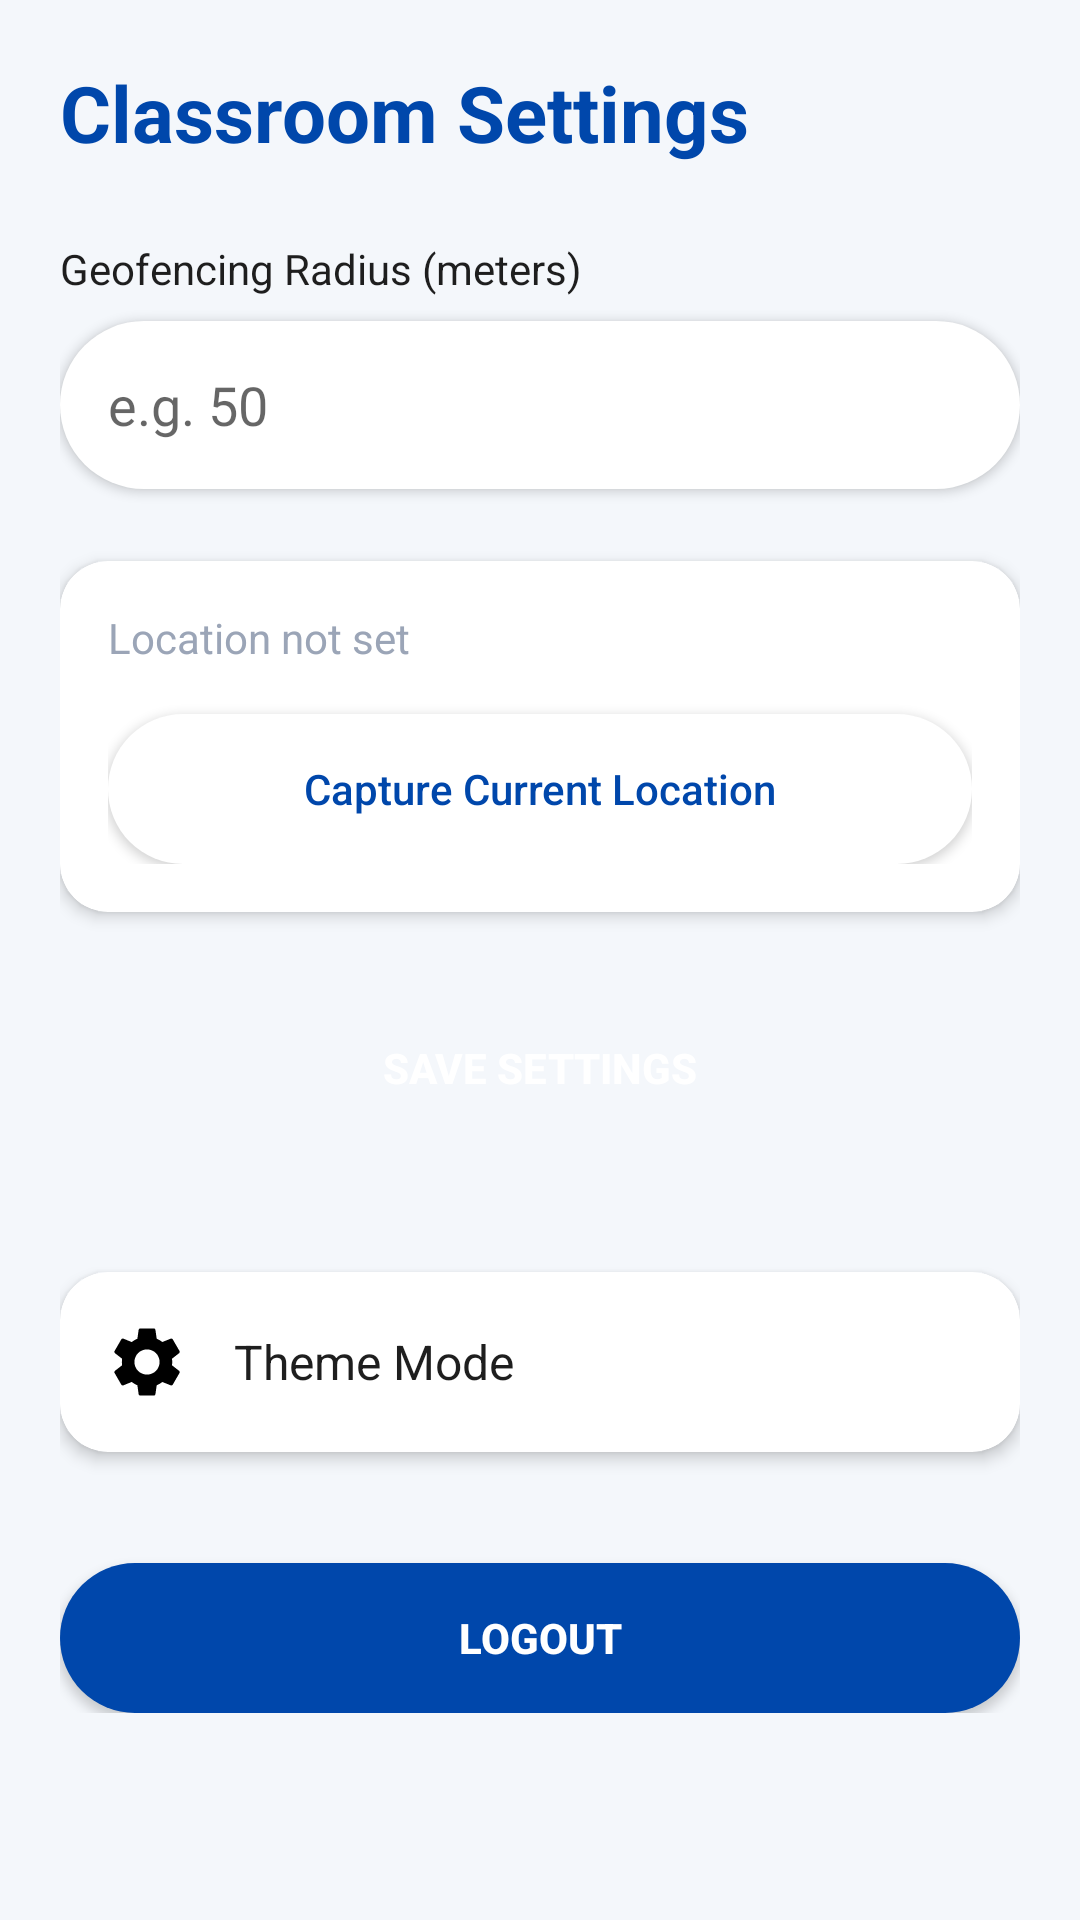

Write the Android layout XML for this screen, with the resource values it uses.
<!-- AndroidManifest.xml: application theme Theme.S -->
<!-- res/layout/activity_setting.xml -->
<?xml version="1.0" encoding="utf-8"?>
<ScrollView xmlns:android="http://schemas.android.com/apk/res/android"
    xmlns:app="http://schemas.android.com/apk/res-auto"
    android:layout_width="match_parent"
    android:layout_height="match_parent"
    android:background="@color/bg_light">

    <LinearLayout
        android:layout_width="match_parent"
        android:layout_height="wrap_content"
        android:orientation="vertical"
        android:padding="20dp">

        <TextView
            android:layout_width="wrap_content"
            android:layout_height="wrap_content"
            android:text="Classroom Settings"
            android:textSize="26sp"
            android:textStyle="bold"
            android:textColor="@color/colorPrimary"
            android:layout_marginBottom="25dp"/>

        <TextView
            android:layout_width="wrap_content"
            android:layout_height="wrap_content"
            android:text="Geofencing Radius (meters)"
            android:textColor="@color/text_primary"
            android:layout_marginBottom="8dp"/>

        <EditText
            android:id="@+id/etRadius"
            android:layout_width="match_parent"
            android:layout_height="56dp"
            android:background="@drawable/bg_input_box"
            android:hint="e.g. 50"
            android:inputType="number"
            android:padding="16dp"
            android:elevation="2dp"
            android:layout_marginBottom="24dp"/>

        <androidx.cardview.widget.CardView
            android:layout_width="match_parent"
            android:layout_height="wrap_content"
            app:cardCornerRadius="16dp"
            app:cardElevation="3dp"
            android:layout_marginBottom="24dp">

            <LinearLayout
                android:layout_width="match_parent"
                android:layout_height="wrap_content"
                android:orientation="vertical"
                android:padding="16dp">

                <TextView
                    android:id="@+id/tvCurrentLocation"
                    android:layout_width="match_parent"
                    android:layout_height="wrap_content"
                    android:text="Location not set"
                    android:textColor="@color/text_secondary"
                    android:layout_marginBottom="16dp"/>

                <androidx.appcompat.widget.AppCompatButton
                    android:id="@+id/btnSetLocation"
                    android:layout_width="match_parent"
                    android:layout_height="50dp"
                    android:background="@drawable/bg_input_box"
                    android:text="Capture Current Location"
                    android:textAllCaps="false"
                    android:textColor="@color/colorPrimary"/>
            </LinearLayout>
        </androidx.cardview.widget.CardView>

        <androidx.appcompat.widget.AppCompatButton
            android:id="@+id/btnSaveSettings"
            android:layout_width="match_parent"
            android:layout_height="56dp"
            android:background="@drawable/btn_primary"
            android:text="Save Settings"
            android:textColor="@color/white"
            android:textStyle="bold"
            android:elevation="4dp"/>

        <View
            android:layout_width="match_parent"
            android:layout_height="40dp"/>

        
        <androidx.cardview.widget.CardView
            android:id="@+id/cardTheme"
            android:layout_width="match_parent"
            android:layout_height="60dp"
            app:cardCornerRadius="16dp"
            app:cardElevation="3dp"
            android:layout_marginBottom="12dp">

            <LinearLayout
                android:layout_width="match_parent"
                android:layout_height="match_parent"
                android:padding="15dp"
                android:gravity="center_vertical">

                <ImageView
                    android:layout_width="28dp"
                    android:layout_height="28dp"
                    android:src="@drawable/ic_settings"
                    android:contentDescription="Theme"/>

                <TextView
                    android:layout_width="wrap_content"
                    android:layout_height="wrap_content"
                    android:text="Theme Mode"
                    android:textSize="16sp"
                    android:textColor="@color/text_primary"
                    android:layout_marginStart="15dp"/>
            </LinearLayout>
        </androidx.cardview.widget.CardView>

        <Button
            android:id="@+id/btnLogout"
            android:layout_width="match_parent"
            android:layout_height="50dp"
            android:background="@drawable/bg_primary_btn"
            android:text="Logout"
            android:textColor="@color/white"
            android:textStyle="bold"
            android:layout_marginTop="25dp"/>

    </LinearLayout>
</ScrollView>
<!-- resources referenced by this layout -->
<resources>
  <color name="bg_light">#F4F7FB</color>
  <color name="colorPrimary">#0047AB</color>
  <color name="text_primary">#1E1E1E</color>
  <color name="text_secondary">#9BA5B7</color>
  <color name="white">#FFFFFF</color>
  <!-- drawable bg_input_box (drawable) -->
  <shape xmlns:android="http://schemas.android.com/apk/res/android"
      android:shape="rectangle">
      <solid android:color="@color/white"/>
      <corners android:radius="50dp"/>
      <padding android:left="16dp" android:right="16dp"/>
  </shape>
  <!-- drawable bg_primary_btn (drawable) -->
  <?xml version="1.0" encoding="utf-8"?>
  <shape xmlns:android="http://schemas.android.com/apk/res/android"
      android:shape="rectangle">
      <solid android:color="@color/colorPrimary"/>
      <corners android:radius="28dp"/>
  </shape>
  <!-- drawable ic_settings (drawable) -->
  <?xml version="1.0" encoding="utf-8"?>
  <vector xmlns:android="http://schemas.android.com/apk/res/android"
      android:width="24dp"
      android:height="24dp"
      android:viewportWidth="24"
      android:viewportHeight="24">
  
      <path
          android:fillColor="#000000"
          android:pathData="M19.14,12.94c0.04,-0.31 0.06,-0.63 0.06,-0.94s-0.02,-0.63 -0.06,-0.94l2.03,-1.58c0.18,-0.14 0.23,-0.4 0.12,-0.61l-1.92,-3.32c-0.11,-0.21 -0.37,-0.3 -0.59,-0.22l-2.39,0.96c-0.5,-0.38 -1.03,-0.7 -1.62,-0.94l-0.36,-2.54c-0.04,-0.23 -0.24,-0.4 -0.48,-0.4h-3.84c-0.24,0 -0.44,0.17 -0.48,0.4l-0.36,2.54c-0.59,0.24 -1.12,0.56 -1.62,0.94l-2.39,-0.96c-0.22,-0.08 -0.48,0.01 -0.59,0.22l-1.92,3.32c-0.11,0.21 -0.06,0.47 0.12,0.61l2.03,1.58c-0.04,0.31 -0.06,0.63 -0.06,0.94s0.02,0.63 0.06,0.94l-2.03,1.58c-0.18,0.14 -0.23,0.4 -0.12,0.61l1.92,3.32c0.11,0.21 0.37,0.3 0.59,0.22l2.39,-0.96c0.5,0.38 1.03,0.7 1.62,0.94l0.36,2.54c0.04,0.23 0.24,0.4 0.48,0.4h3.84c0.24,0 0.44,-0.17 0.48,-0.4l0.36,-2.54c0.59,-0.24 1.12,-0.56 1.62,-0.94l2.39,0.96c0.22,0.08 0.48,-0.01 0.59,-0.22l1.92,-3.32c0.11,-0.21 0.06,-0.47 -0.12,-0.61l-2.03,-1.58zM12,15.6c-1.99,0 -3.6,-1.61 -3.6,-3.6s1.61,-3.6 3.6,-3.6 3.6,1.61 3.6,3.6 -1.61,3.6 -3.6,3.6z"/>
  </vector>
  <style name="Theme.S" parent="Theme.MaterialComponents.DayNight.NoActionBar">
          <item name="colorPrimary">@color/colorPrimary</item>
          <item name="colorPrimaryDark">@color/colorPrimaryDark</item>
          <item name="colorAccent">@color/colorAccent</item>
  
          <item name="android:statusBarColor">@color/colorPrimaryDark</item>
          <item name="android:navigationBarColor">@color/colorPrimaryDark</item>
      </style>
  <color name="colorPrimaryDark">#003A8C</color>
  <color name="colorAccent">#FFD700</color>
</resources>
